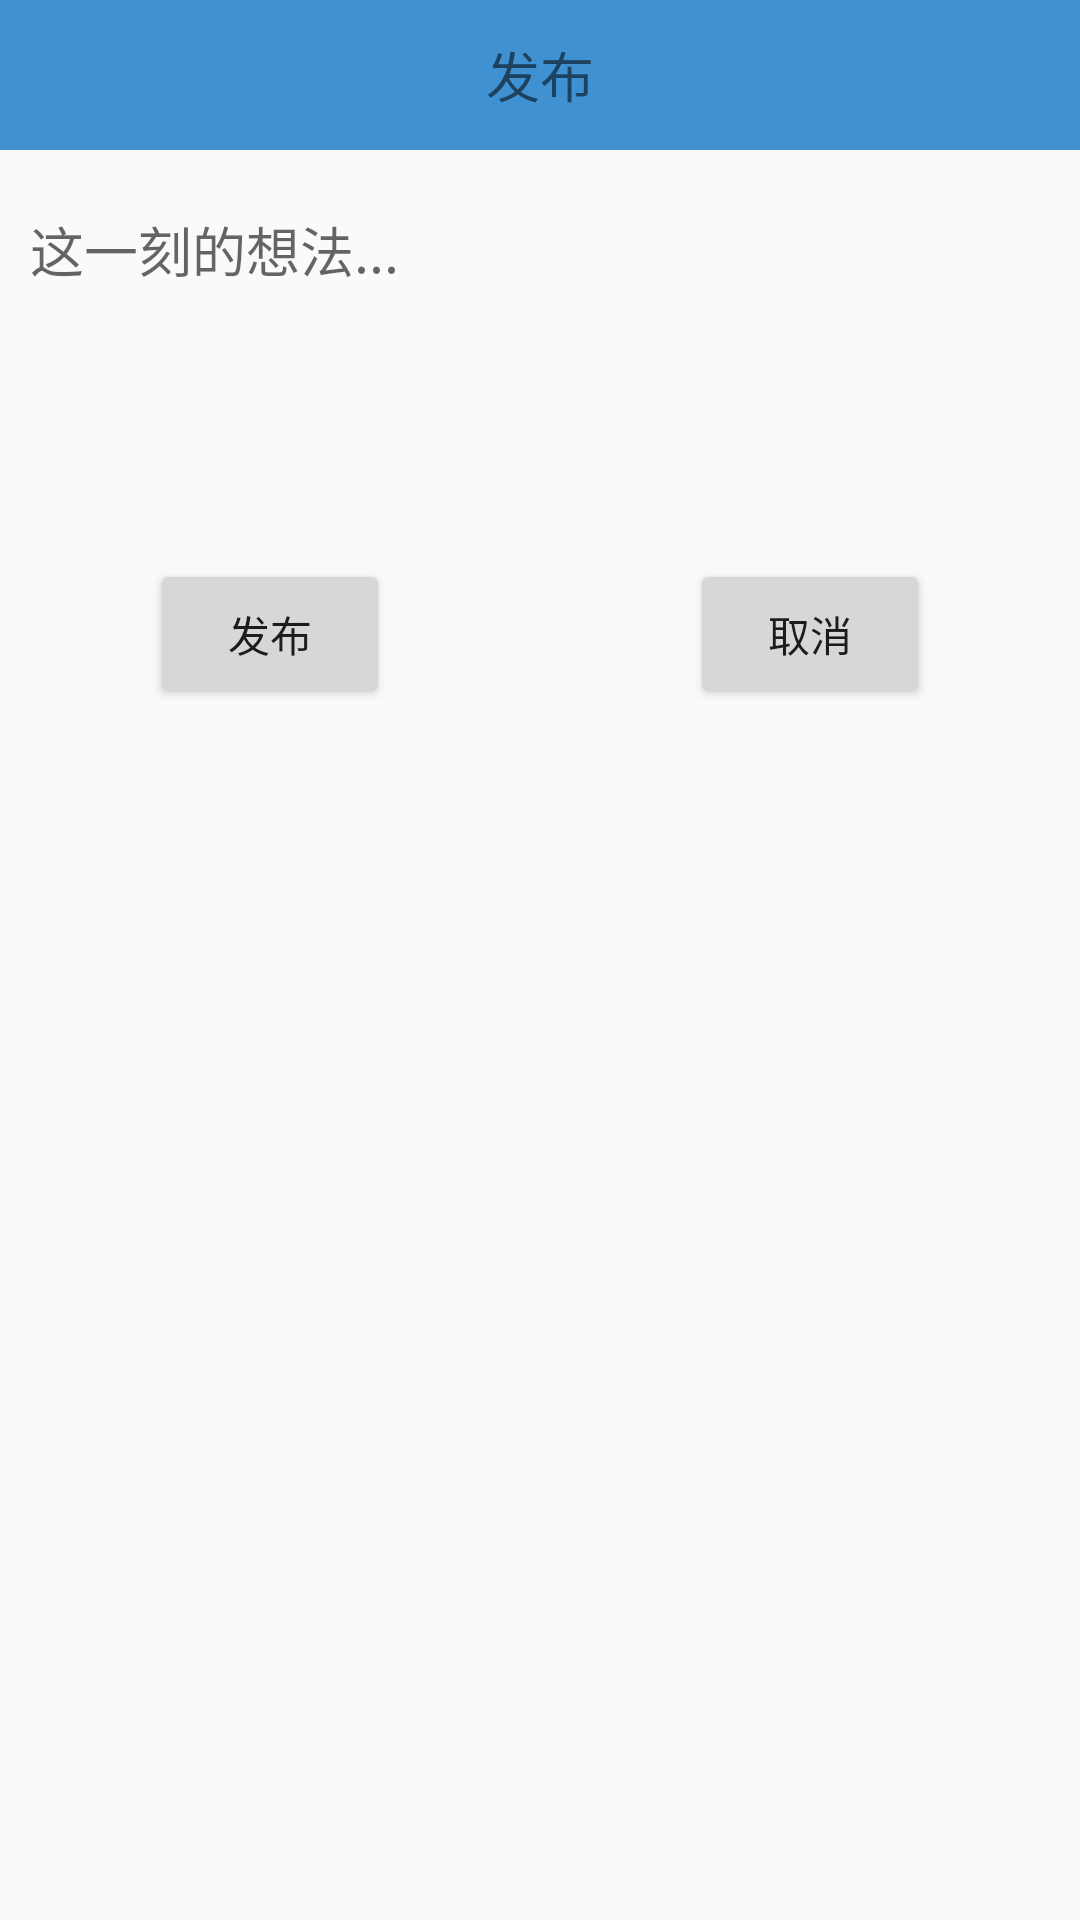

Here is an Android app screen rendered from its layout file. Give the layout XML and the strings, colors and styles it references.
<!-- AndroidManifest.xml: application theme AppTheme -->
<!-- res/layout/fragment_up.xml -->
<LinearLayout xmlns:android="http://schemas.android.com/apk/res/android"
    xmlns:tools="http://schemas.android.com/tools"
    android:layout_width="match_parent"
    android:layout_height="match_parent"
    android:orientation="vertical"
    tools:context="saga.com.mypractise.view.fragment.UpFragment">

    <LinearLayout
        android:layout_width="match_parent"
        android:layout_height="50dp"
        android:background="#3f91d2"
        android:gravity="center">

        <TextView
            android:layout_width="50dp"
            android:layout_height="30dp"
            android:gravity="center"
            android:text="发布"
            android:textSize="18sp" />
    </LinearLayout>

    <EditText
        android:id="@+id/up_content"
        android:layout_width="match_parent"
        android:layout_height="wrap_content"
        android:layout_marginBottom="20dp"
        android:layout_marginTop="10dp"
        android:background="@null"
        android:hint="这一刻的想法..."
        android:padding="10dp" />

    <android.support.v7.widget.RecyclerView
        android:id="@+id/up_pics"
        android:layout_width="match_parent"
        android:layout_height="wrap_content"
        android:layout_margin="20dp" />

    <LinearLayout
        android:layout_width="match_parent"
        android:layout_height="50dp"
        android:layout_marginTop="20dp">

        <TextView
            android:layout_width="50dp"
            android:layout_height="match_parent" />

        <Button
            android:id="@+id/send"
            android:layout_width="0dp"
            android:layout_height="50dp"
            android:layout_weight="1"
            android:text="发布" />

        <TextView
            android:layout_width="100dp"
            android:layout_height="match_parent" />

        <Button
            android:id="@+id/cancel"
            android:layout_width="0dp"
            android:layout_height="50dp"
            android:layout_weight="1"
            android:text="取消" />

        <TextView
            android:layout_width="50dp"
            android:layout_height="match_parent" />
    </LinearLayout>


</LinearLayout>
<!-- resources referenced by this layout -->
<resources>
  <style name="AppTheme" parent="Theme.AppCompat.Light.NoActionBar">
          
      </style>
</resources>
